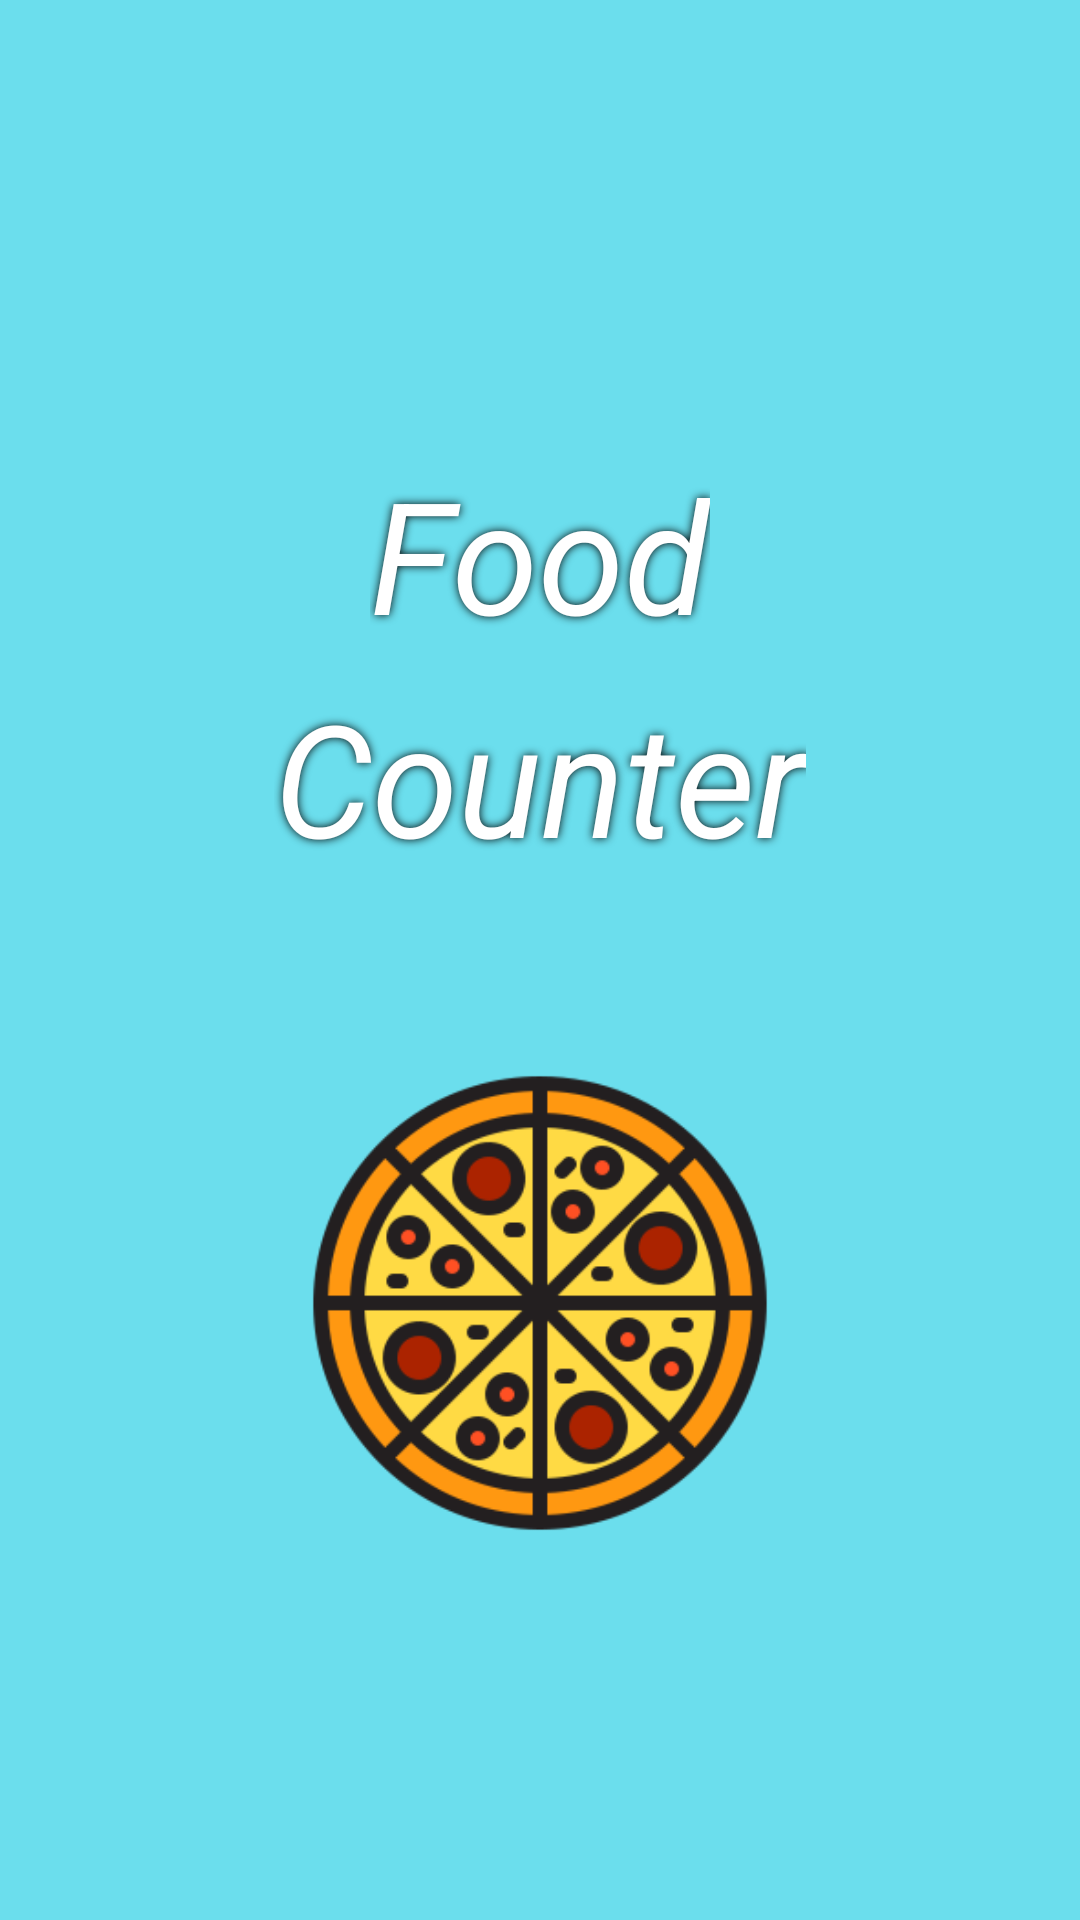

Layout XML and referenced resources for this Android screen:
<!-- AndroidManifest.xml: application theme Theme.ObjectDetection -->
<!-- res/layout/splash_layout.xml -->
<?xml version="1.0" encoding="utf-8"?>
<androidx.constraintlayout.widget.ConstraintLayout xmlns:android="http://schemas.android.com/apk/res/android"
    xmlns:app="http://schemas.android.com/apk/res-auto"
    xmlns:tools="http://schemas.android.com/tools"
    android:layout_width="match_parent"
    android:layout_height="match_parent"
    android:background="@color/blue">

    <TextView
        android:id="@+id/food_txt_intro"
        android:layout_width="wrap_content"
        android:layout_height="wrap_content"
        android:layout_marginTop="150dp"
        android:shadowColor="@color/black"
        android:shadowRadius="7"
        android:text="Food"
        android:textColor="#fff"
        android:textSize="52sp"
        android:textStyle="italic"
        app:layout_constraintLeft_toLeftOf="parent"
        app:layout_constraintRight_toRightOf="parent"
        app:layout_constraintTop_toTopOf="parent" />

    <TextView
        android:id="@+id/counter_txt_intro"
        android:layout_width="wrap_content"
        android:layout_height="wrap_content"
        android:layout_marginTop="5dp"
        android:shadowColor="@color/black"
        android:shadowRadius="7"
        android:text="Counter"
        android:textColor="#fff"
        android:textSize="52sp"
        android:textStyle="italic"
        app:layout_constraintLeft_toLeftOf="parent"
        app:layout_constraintRight_toRightOf="parent"
        app:layout_constraintTop_toBottomOf="@+id/food_txt_intro" />


    <ImageView
        android:id="@+id/pizzaId"
        android:layout_width="156dp"
        android:layout_height="172dp"
        android:layout_marginStart="102dp"
        android:layout_marginEnd="102dp"
        android:layout_marginBottom="50dp"
        android:src="@drawable/pizza_splash1"
        app:layout_constraintBottom_toBottomOf="parent"
        app:layout_constraintEnd_toEndOf="parent"
        app:layout_constraintHorizontal_bias="0.49"
        app:layout_constraintStart_toStartOf="parent"
        app:layout_constraintTop_toTopOf="parent"
        app:layout_constraintVertical_bias="0.833"
        tools:ignore="MissingConstraints" />

</androidx.constraintlayout.widget.ConstraintLayout>
<!-- resources referenced by this layout -->
<resources>
  <color name="black">#FF000000</color>
  <color name="blue">#6BDEED</color>
  <!-- drawable pizza_splash1: png bitmap (drawable-v24, 28369 bytes) -->
  <style name="Theme.ObjectDetection" parent="Theme.MaterialComponents.DayNight.DarkActionBar">
          
          <item name="colorPrimary">#000000</item>
          <item name="colorPrimaryVariant">#000000</item>
          <item name="colorOnPrimary">@color/white</item>
          
          <item name="colorSecondary">@color/teal_200</item>
          <item name="colorSecondaryVariant">@color/teal_700</item>
          <item name="colorOnSecondary">@color/black</item>
          
          <item name="android:statusBarColor" tools:targetApi="l">?attr/colorPrimaryVariant</item>
          
      </style>
  <color name="white">#FFFFFFFF</color>
  <color name="teal_200">#FF03DAC5</color>
  <color name="teal_700">#FF018786</color>
</resources>
